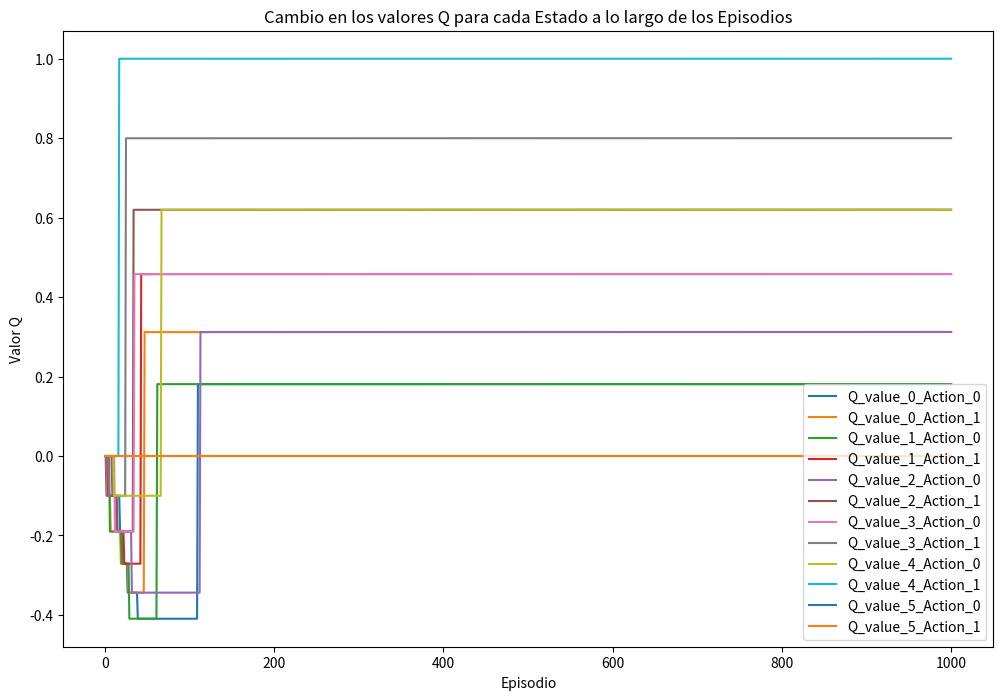

Here is the Python script that generated this plot:
import numpy as np
import matplotlib.pyplot as plt

# Definir parámetros
num_states = 6
num_actions = 2
learning_rate = 0.9999
discount_factor = 0.9
exploration_prob = 0.2
num_episodes = 1000

# Inicializar la matriz Q con ceros
Q = np.zeros((num_states, num_actions))

# Definir la función de selección de acción
def select_action(state):
    if np.random.rand() < exploration_prob:
        return np.random.choice(num_actions)
    else:
        return np.argmax(Q[state, :])

# Inicializar listas para almacenar datos del gráfico
episode_list = []
total_reward_list = []
q_value_changes = {state: [] for state in range(num_states)}

# Simular episodios
for episode in range(num_episodes):
    current_state = 0
    total_reward = 0  # Inicializar el reward total por episodio

    while current_state != 5:
        action = select_action(current_state)

        # Simular la transición al nuevo estado
        next_state = current_state + (1 if action == 1 else -1)
        next_state = max(0, min(next_state, num_states - 1))

        # Calcular la recompensa
        reward = 1 if next_state == 5 else -0.1
        total_reward += reward  # Acumular el reward total por episodio

        # Realizar un seguimiento de los cambios en los valores Q para cada estado
        for state in range(num_states):
            q_value_changes[state].append(Q[state, :].copy())

        # Actualizar el valor Q para la acción tomada
        Q[current_state, action] = (1 - learning_rate) * Q[current_state, action] + \
                                   learning_rate * (reward + discount_factor * np.max(Q[next_state, :]))

        current_state = next_state

    # Guardar datos del gráfico
    episode_list.append(episode + 1)
    total_reward_list.append(total_reward)

    # Imprimir el reward total por episodio
    print(f"Episodio {episode + 1}, Reward Total: {total_reward}")

# Generar el gráfico de cambio de valores Q para cada estado
plt.figure(figsize=(12, 8))
for state in range(num_states):
    q_value_changes[state] = np.array(q_value_changes[state])
    min_len = min(len(episode_list), len(q_value_changes[state]))
    plt.plot(episode_list[:min_len], q_value_changes[state][:min_len, 0], label=f'Q_value_{state}_Action_0')
    plt.plot(episode_list[:min_len], q_value_changes[state][:min_len, 1], label=f'Q_value_{state}_Action_1')

plt.xlabel('Episodio')
plt.ylabel('Valor Q')
plt.title('Cambio en los valores Q para cada Estado a lo largo de los Episodios')
plt.legend(loc='lower right')
plt.show()

# Encontrar el mejor camino desde el estado inicial al estado objetivo

current_state = 3
path = [current_state]

while current_state != 5:
    action = np.argmax(Q[current_state, :])
    next_state = current_state + (1 if action == 1 else -1)
    next_state = max(0, min(next_state, num_states - 1))
    path.append(next_state)
    current_state = next_state

print("Mejor camino:", path[1:])
